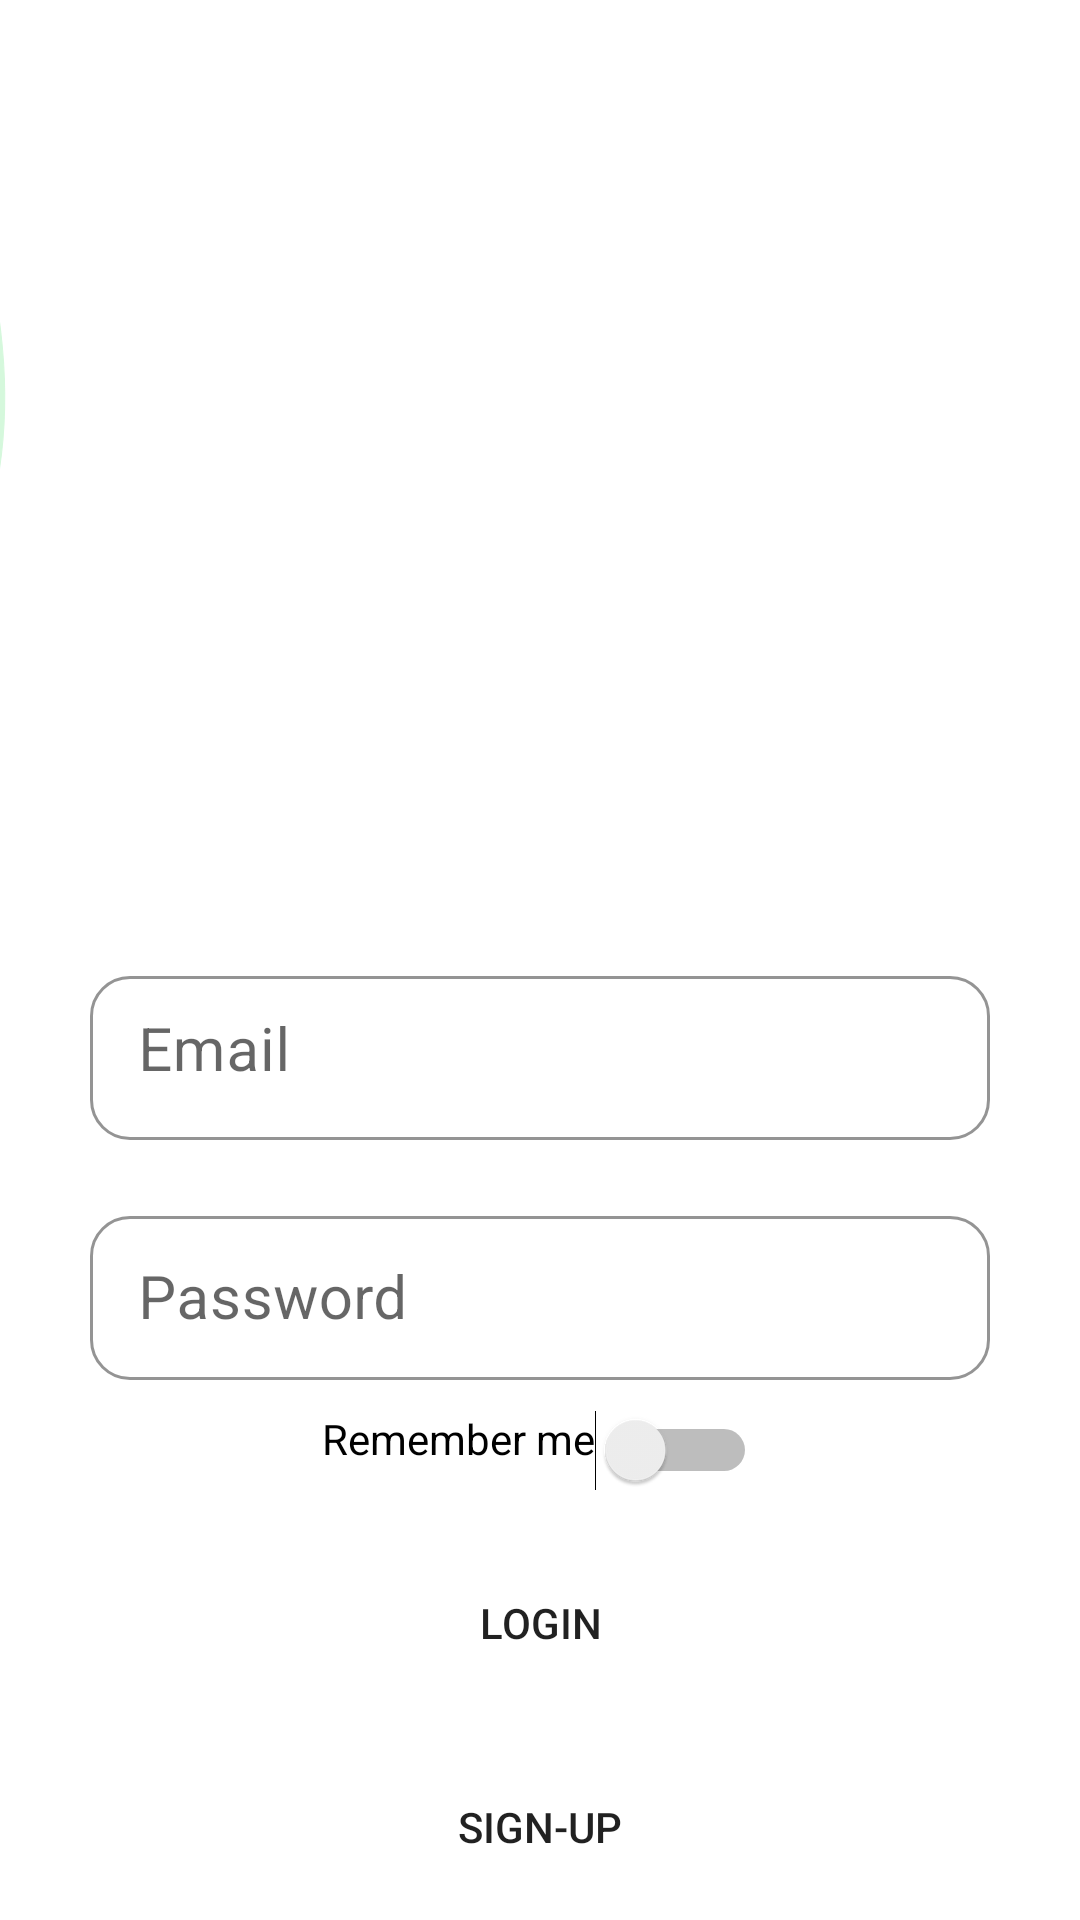

The Android layout XML behind this screen, and the referenced resources:
<!-- AndroidManifest.xml: application theme Theme.MyApplication -->
<!-- res/layout/activity_login.xml -->
<?xml version="1.0" encoding="utf-8"?>
<androidx.constraintlayout.widget.ConstraintLayout xmlns:android="http://schemas.android.com/apk/res/android"
    xmlns:app="http://schemas.android.com/apk/res-auto"
    xmlns:tools="http://schemas.android.com/tools"
    android:layout_width="match_parent"
    android:layout_height="match_parent"
    tools:context=".login.LoginActivity">

    <ImageView
        android:id="@+id/login_bg"
        android:layout_width="300dp"
        android:layout_height="300dp"
        android:layout_marginTop="10dp"
        android:layout_marginEnd="350dp"
        app:layout_constraintEnd_toEndOf="parent"
        app:layout_constraintTop_toTopOf="parent"
        app:srcCompat="@drawable/login_fsbg" />

    <ImageView
        android:id="@+id/fs_login"
        android:layout_width="250dp"
        android:layout_height="150dp"
        android:layout_marginTop="80dp"
        android:layout_marginEnd="20dp"
        app:layout_constraintEnd_toEndOf="@+id/login_bg"
        app:layout_constraintTop_toTopOf="@+id/login_bg"
        app:srcCompat="@drawable/login_fs" />

    <LinearLayout
        android:layout_width="match_parent"
        android:layout_height="wrap_content"
        android:layout_marginTop="10dp"
        android:gravity="center"
        android:orientation="vertical"
        app:layout_constraintTop_toBottomOf="@+id/login_bg">

        <com.google.android.material.textfield.TextInputLayout
            android:id="@+id/search_layout"
            style="@style/Widget.MaterialComponents.TextInputLayout.OutlinedBox.Dense"
            android:layout_width="300dp"
            android:layout_height="60dp"
            android:gravity="center_horizontal"
            android:hint="Email"
            app:boxCornerRadiusBottomEnd="40px"
            app:boxCornerRadiusBottomStart="40px"
            app:boxCornerRadiusTopEnd="40px"
            app:boxCornerRadiusTopStart="40px"
            app:boxStrokeColor="#00A600"
            app:errorEnabled="true"
            app:hintTextColor="#00A600">

            <com.google.android.material.textfield.TextInputEditText
                android:id="@+id/search"
                android:layout_width="match_parent"
                android:layout_height="match_parent"
                android:ems="10"
                android:gravity="top|left"
                android:inputType="text"
                android:textSize="20sp" />
        </com.google.android.material.textfield.TextInputLayout>

        <com.google.android.material.textfield.TextInputLayout
            android:id="@+id/password_layout"
            style="@style/Widget.MaterialComponents.TextInputLayout.OutlinedBox.Dense"
            android:layout_width="300dp"
            android:layout_height="80dp"
            android:layout_gravity="center_horizontal"
            android:gravity="center_horizontal"
            android:hint="Password"
            android:paddingTop="20dp"
            app:boxCornerRadiusBottomEnd="40px"
            app:boxCornerRadiusBottomStart="40px"
            app:boxCornerRadiusTopEnd="40px"
            app:boxCornerRadiusTopStart="40px"
            app:boxStrokeColor="#00A600"
            app:errorEnabled="true">

            <com.google.android.material.textfield.TextInputEditText
                android:id="@+id/password1"
                android:layout_width="match_parent"
                android:layout_height="match_parent"
                android:inputType="textPassword"
                android:textSize="20sp" />
        </com.google.android.material.textfield.TextInputLayout>

        <Switch
            android:id="@+id/active"
            android:layout_width="wrap_content"
            android:layout_height="wrap_content"
            android:layout_marginStart="20dp"
            android:layout_marginTop="10dp"
            android:layout_marginEnd="20dp"
            android:gravity="end"
            android:text="Remember me" />


        <Button
            android:id="@+id/login"
            android:layout_width="150dp"
            android:layout_height="wrap_content"
            android:layout_marginStart="20dp"
            android:layout_marginTop="20dp"
            android:layout_marginEnd="20dp"
            android:background="@drawable/buttons"
            android:text="Login" />

        <Button
            android:id="@+id/register"
            android:layout_width="150dp"
            android:layout_height="wrap_content"
            android:layout_marginStart="20dp"
            android:layout_marginTop="20dp"
            android:layout_marginEnd="20dp"
            android:background="@drawable/buttons"
            android:text="SIGN-UP" />

    </LinearLayout>
</androidx.constraintlayout.widget.ConstraintLayout>
<!-- resources referenced by this layout -->
<resources>
  <!-- drawable login_fs: vector/xml drawable (drawable, 17284 chars, omitted) -->
  <!-- drawable login_fsbg (drawable) -->
  <vector xmlns:android="http://schemas.android.com/apk/res/android"
      android:width="852dp"
      android:height="683dp"
      android:viewportWidth="852"
      android:viewportHeight="683">
    <path
        android:strokeWidth="1"
        android:pathData="M337.35,91.19c2.19,-0.5 4.36,-1.12 6.48,-1.86C600.08,-0.62 782.64,-13.78 815.5,151.5c33,166 -2,316 -136,422s-394,113 -488,-30s-249.6,-280.08 -81.8,-254.04s218.8,6.04 177.8,-26.96s-250,-52 -142,-103C241.47,114.18 320.86,94.92 337.35,91.19z"
        android:fillColor="#D5F8DC"
        android:strokeColor="#D5F8DC"/>
    <path
        android:strokeWidth="1"
        android:pathData="M282.5,564.5c0,0 62,60 126,52s130,-49 62,-38S363.5,608.5 282.5,564.5z"
        android:fillColor="#FFFFFF"
        android:strokeColor="#D5F8DC"/>
    <path
        android:strokeWidth="1"
        android:pathData="M605.5,62.5c0,0 31.12,-15.89 66,-14c37,2 82.69,13.82 63,45c-12,19 -59,33 -90,13s-42,-18 -60,-18S589.5,68.5 605.5,62.5z"
        android:fillColor="#FFFFFF"
        android:strokeColor="#D5F8DC"/>
  </vector>
  <style name="Theme.MyApplication" parent="Theme.MaterialComponents.DayNight.NoActionBar">
          
          <item name="colorPrimary">#00A600</item>
          <item name="colorPrimaryVariant">#00A600</item>
          <item name="colorOnPrimary">@color/white</item>
          
          <item name="colorSecondary">@color/teal_200</item>
          <item name="colorSecondaryVariant">@color/teal_700</item>
          <item name="colorOnSecondary">#00A600</item>
          
          <item name="android:statusBarColor" tools:targetApi="l">#00A600</item>
          
  
      </style>
  <color name="white">#FFFFFFFF</color>
  <color name="teal_200">#FF03DAC5</color>
  <color name="teal_700">#FF018786</color>
</resources>
